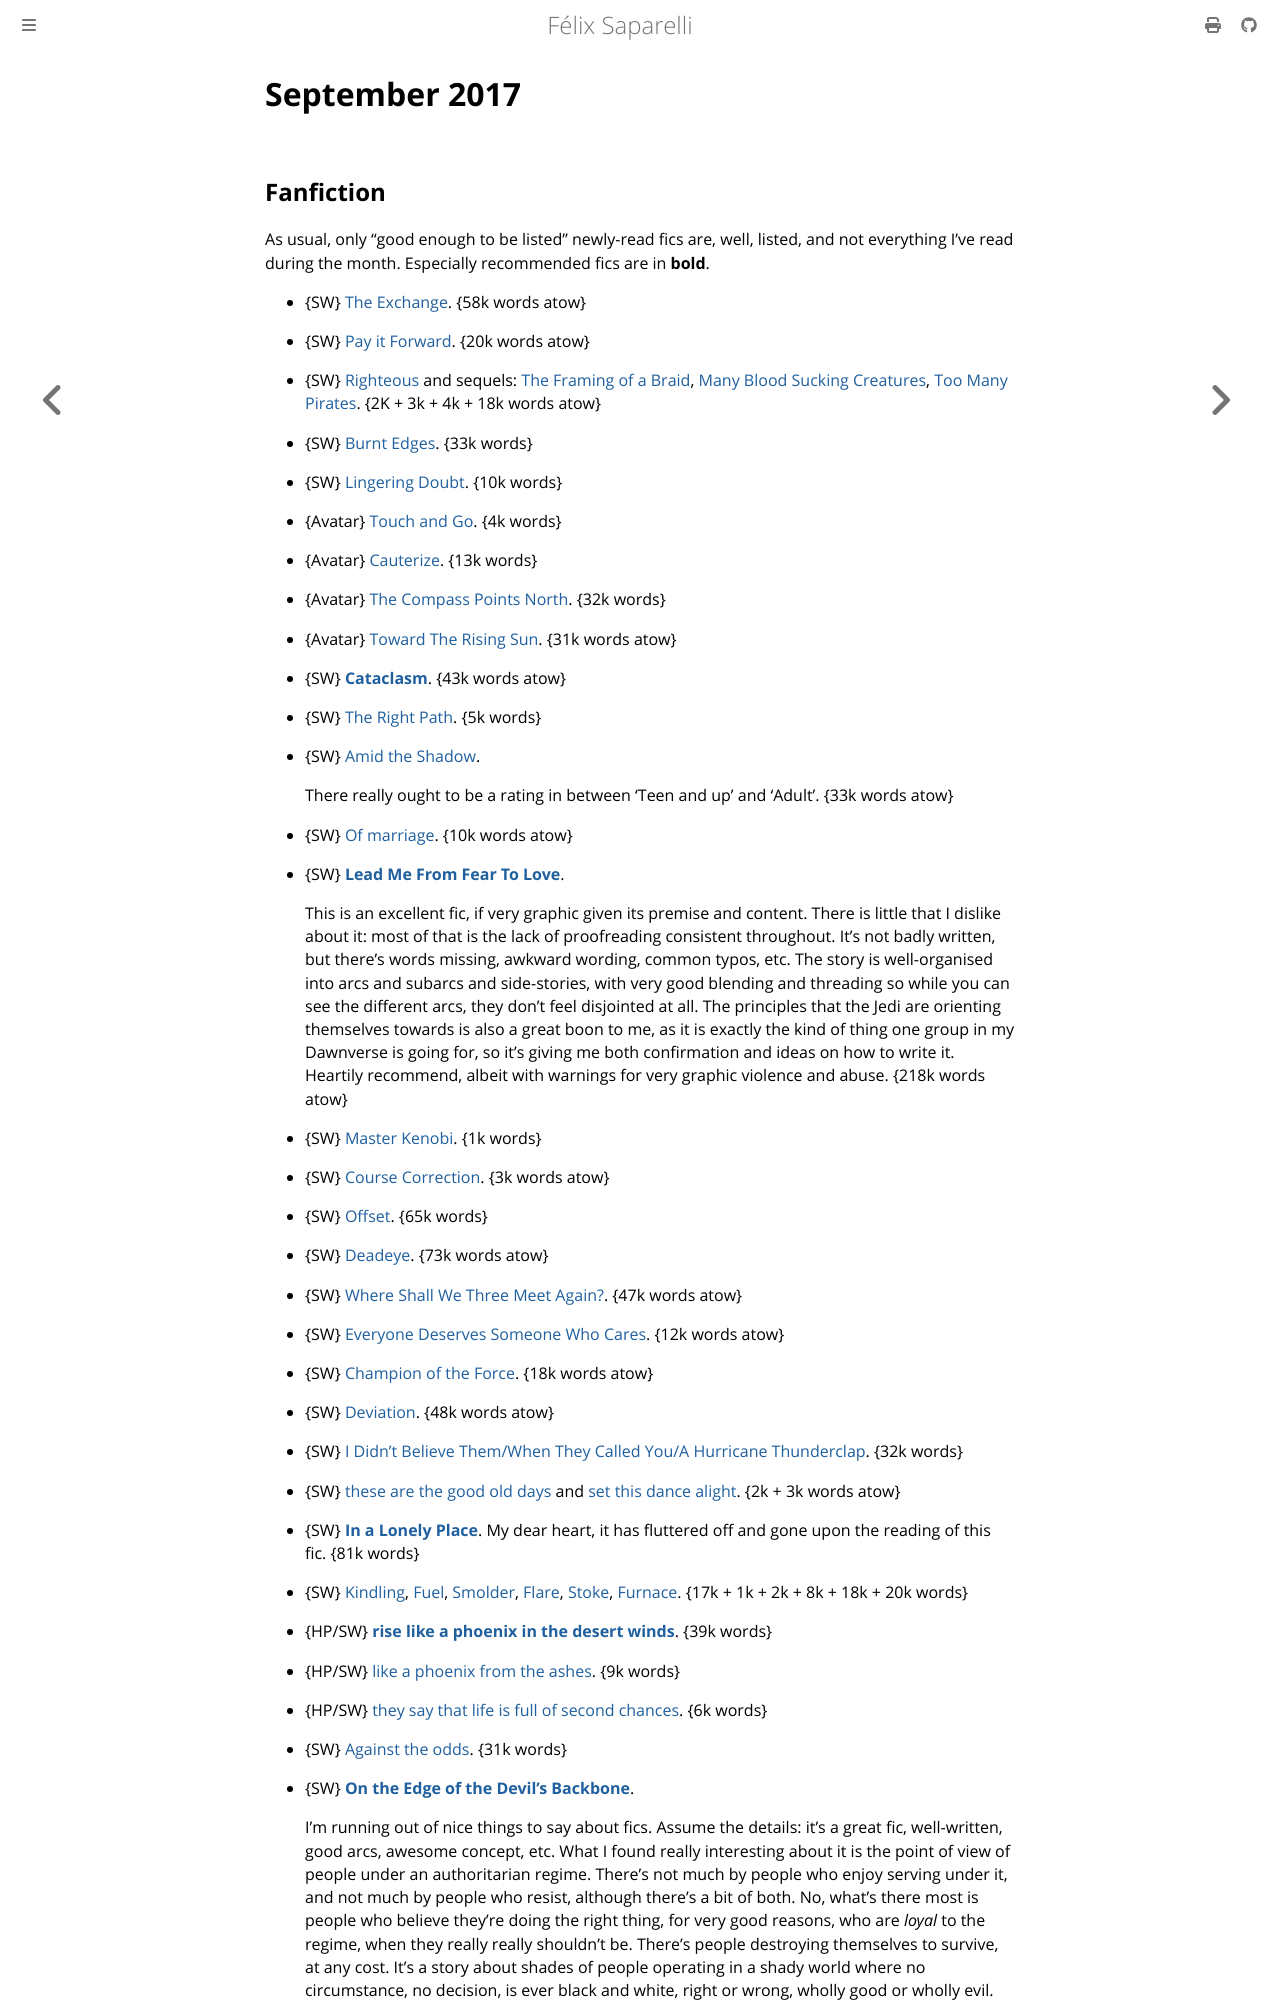

repository: passcod/blook · page: reading/2017/september.html · generator: mdbook

# September 2017

## Fanfiction

As usual, only “good enough to be listed” newly-read fics are, well, listed, and
not everything I’ve read during the month. Especially recommended fics are in
**bold**.

 - {SW} [The Exchange](https://archiveofourown.org/works/8911009). {58k words atow}
 - {SW} [Pay it Forward](https://archiveofourown.org/works/9470711). {20k words atow}
 - {SW} [Righteous](https://archiveofourown.org/works/8362984) and sequels: [The Framing of a Braid](https://archiveofourown.org/works/9212000), [Many Blood Sucking Creatures](https://archiveofourown.org/works/10676829), [Too Many Pirates](https://archiveofourown.org/works/11086128). {2K + 3k + 4k + 18k words atow}
 - {SW} [Burnt Edges](https://archiveofourown.org/works/2536406). {33k words}
 - {SW} [Lingering Doubt](https://archiveofourown.org/works/11786151). {10k words}
 - {Avatar} [Touch and Go](https://archiveofourown.org/works/240250). {4k words}
 - {Avatar} [Cauterize](https://archiveofourown.org/works/240262). {13k words}
 - {Avatar} [The Compass Points North](https://archiveofourown.org/works/240279). {32k words}
 - {Avatar} [Toward The Rising Sun](https://archiveofourown.org/works/240285). {31k words atow}
 - {SW} **[Cataclasm](https://archiveofourown.org/works/10803201)**. {43k words atow}
 - {SW} [The Right Path](https://archiveofourown.org/works/5571483). {5k words}

 - {SW} [Amid the Shadow](https://archiveofourown.org/works/10756650).

   There really ought to be a rating in between ‘Teen and up’ and ‘Adult’.
   {33k words atow}

 - {SW} [Of marriage](https://archiveofourown.org/works/8451358). {10k words atow}

 - {SW} **[Lead Me From Fear To Love](https://archiveofourown.org/works/7394932)**.

   This is an excellent fic, if very graphic given its premise and content.
   There is little that I dislike about it: most of that is the lack of
   proofreading consistent throughout. It’s not badly written, but there’s words
   missing, awkward wording, common typos, etc. The story is well-organised into
   arcs and subarcs and side-stories, with very good blending and threading so
   while you can see the different arcs, they don’t feel disjointed at all. The
   principles that the Jedi are orienting themselves towards is also a great
   boon to me, as it is exactly the kind of thing one group in my Dawnverse is
   going for, so it’s giving me both confirmation and ideas on how to write it.
   Heartily recommend, albeit with warnings for very graphic violence and abuse.
   {218k words atow}

 - {SW} [Master Kenobi](https://archiveofourown.org/works/8828086). {1k words}
 - {SW} [Course Correction](https://archiveofourown.org/works/8339320). {3k words atow}
 - {SW} [Offset](https://archiveofourown.org/works/7735549). {65k words}
 - {SW} [Deadeye](https://archiveofourown.org/works/5621677). {73k words atow}
 - {SW} [Where Shall We Three Meet Again?](https://archiveofourown.org/works/7490736). {47k words atow}
 - {SW} [Everyone Deserves Someone Who Cares](https://archiveofourown.org/works/6029284). {12k words atow}
 - {SW} [Champion of the Force](https://archiveofourown.org/works/6186844). {18k words atow}
 - {SW} [Deviation](https://archiveofourown.org/works/7665625). {48k words atow}
 - {SW} [I Didn't Believe Them/When They Called You/A Hurricane Thunderclap](https://archiveofourown.org/works/5276975). {32k words}
 - {SW} [these are the good old days](https://archiveofourown.org/works/7534435) and [set this dance alight](https://archiveofourown.org/works/8402176). {2k + 3k words atow}
 - {SW} **[In a Lonely Place](https://archiveofourown.org/works/259403)**. My dear heart, it has fluttered off and gone upon the reading of this fic. {81k words}
 - {SW} [Kindling](https://archiveofourown.org/works/8991613), [Fuel](https://archiveofourown.org/works/9305006), [Smolder](https://archiveofourown.org/works/9375212), [Flare](https://archiveofourown.org/works/9395333), [Stoke](https://archiveofourown.org/works/9534137/chapters/22083500), [Furnace](https://archiveofourown.org/works/10685739). {17k + 1k + 2k + 8k + 18k + 20k words}
 - {HP/SW} **[rise like a phoenix in the desert winds](https://archiveofourown.org/works/8624473)**. {39k words}
 - {HP/SW} [like a phoenix from the ashes](https://archiveofourown.org/works/8779825). {9k words}
 - {HP/SW} [they say that life is full of second chances](https://archiveofourown.org/works/8797453). {6k words}
 - {SW} [Against the odds](https://archiveofourown.org/works/8915611). {31k words}

 - {SW} **[On the Edge of the Devil's Backbone](https://archiveofourown.org/works/4417469)**.
